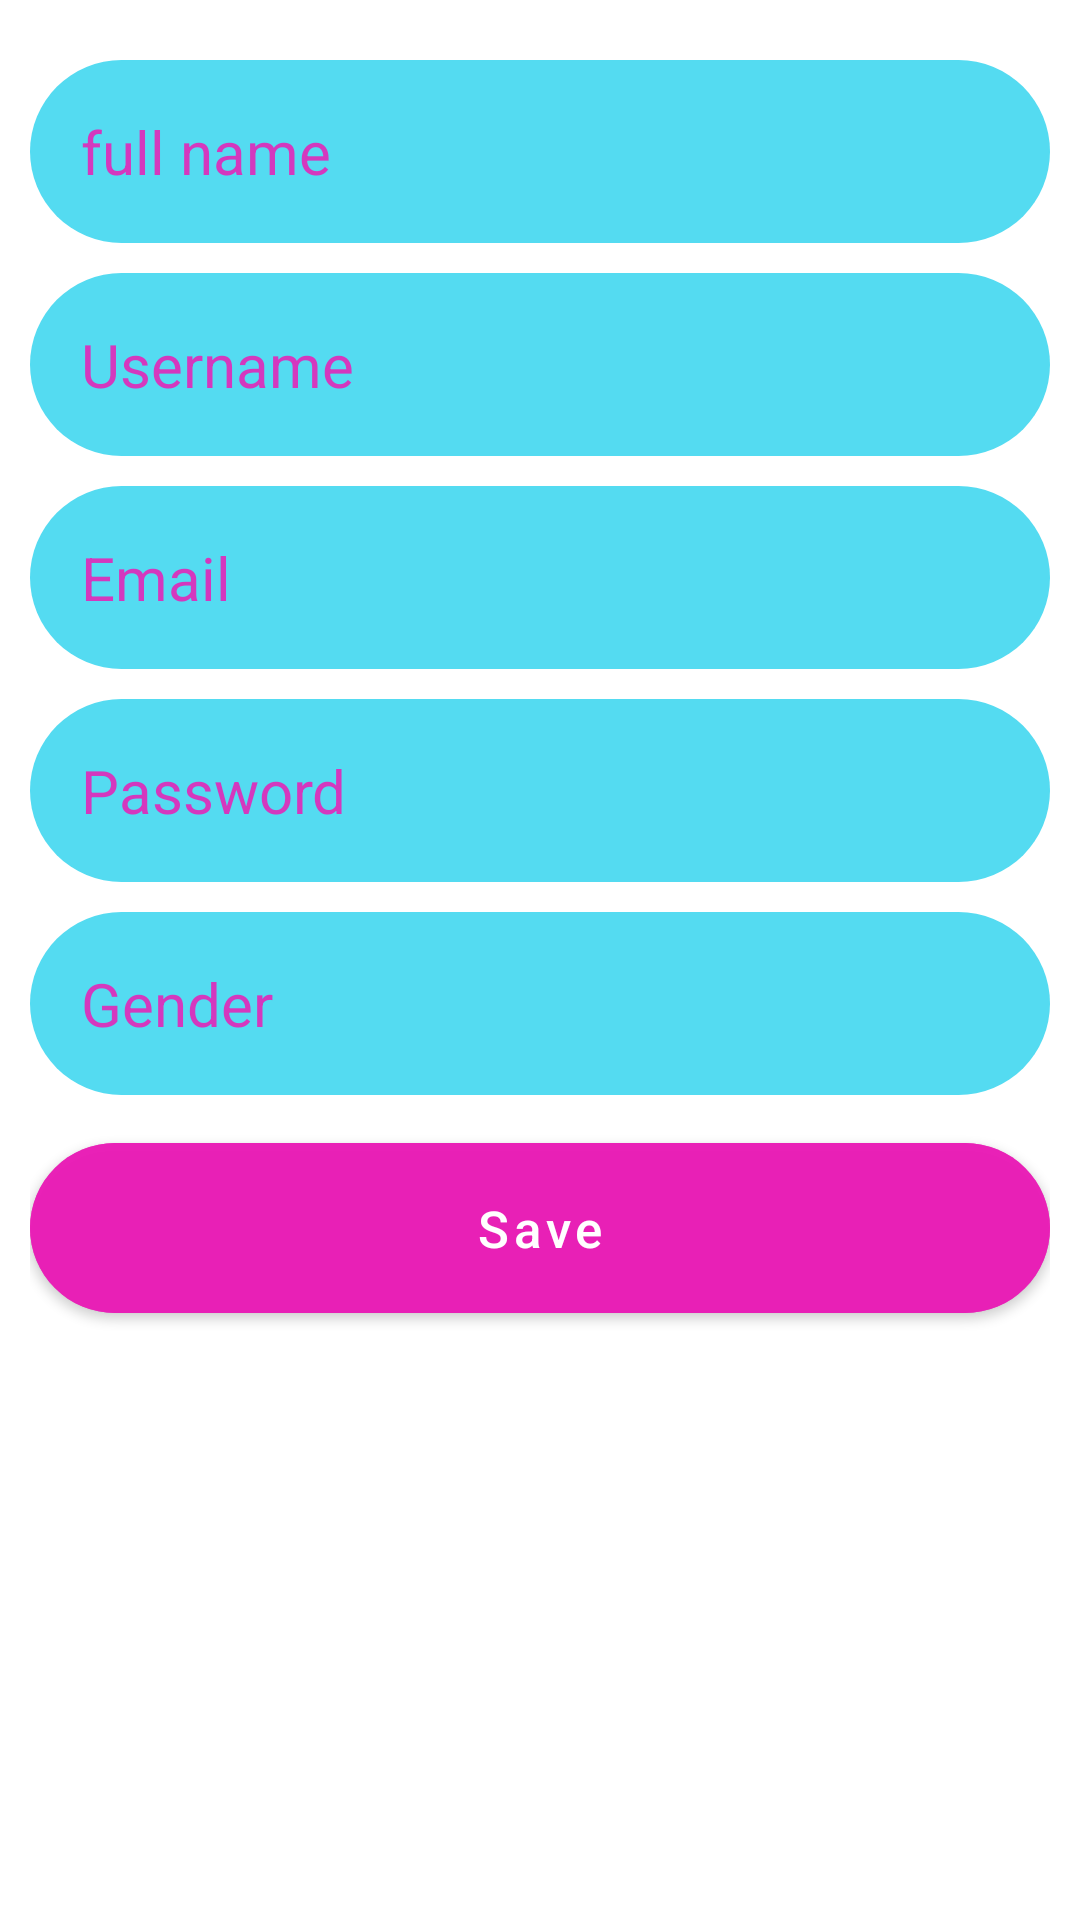

Reconstruct the res/layout file that produces this screen, plus the resources it refers to.
<!-- AndroidManifest.xml: application theme Theme.TamrinTenthQ1 -->
<!-- res/layout/fragment_show_info.xml -->
<?xml version="1.0" encoding="utf-8"?>
<androidx.constraintlayout.widget.ConstraintLayout xmlns:android="http://schemas.android.com/apk/res/android"
    xmlns:tools="http://schemas.android.com/tools"
    android:layout_width="match_parent"
    android:layout_height="match_parent"
    xmlns:app="http://schemas.android.com/apk/res-auto"
    tools:context=".ShowInfoFragment">
    <ScrollView
        android:layout_width="match_parent"
        android:layout_height="match_parent">
        <LinearLayout
            android:layout_width="match_parent"
            android:layout_height="match_parent"
            android:layout_margin="10dp"
            android:orientation="vertical">

            <com.google.android.material.textview.MaterialTextView
                android:id="@+id/tv_full_name"
                android:layout_width="match_parent"
                android:layout_height="wrap_content"
                android:layout_marginTop="10dp"
                android:background="@drawable/tv_border"
                android:text="full name"
                android:textColor="@color/pink"
                android:textSize="20dp"
                android:padding="17dp"/>
            <com.google.android.material.textview.MaterialTextView
                android:id="@+id/tv_username"
                android:layout_width="match_parent"
                android:layout_height="wrap_content"
                android:layout_marginTop="10dp"
                android:background="@drawable/tv_border"
                android:text="Username"
                android:textColor="@color/pink"
                android:textSize="20dp"
                android:padding="17dp"/>
            <com.google.android.material.textview.MaterialTextView
                android:id="@+id/tv_email"
                android:layout_width="match_parent"
                android:layout_height="wrap_content"
                android:layout_marginTop="10dp"
                android:background="@drawable/tv_border"
                android:text="Email"
                android:textColor="@color/pink"
                android:textSize="20dp"
                android:padding="17dp"/>
            <com.google.android.material.textview.MaterialTextView
                android:id="@+id/tv_password"
                android:layout_width="match_parent"
                android:layout_height="wrap_content"
                android:layout_marginTop="10dp"
                android:background="@drawable/tv_border"
                android:text="Password"
                android:textColor="@color/pink"
                android:textSize="20dp"
                android:padding="17dp"/>
            <com.google.android.material.textview.MaterialTextView
                android:id="@+id/tv_gender_sf"
                android:layout_width="match_parent"
                android:layout_height="wrap_content"
                android:layout_marginTop="10dp"
                android:background="@drawable/tv_border"
                android:text="Gender"
                android:textColor="@color/pink"
                android:textSize="20dp"
                android:padding="17dp"/>
            <com.google.android.material.button.MaterialButton
                android:id="@+id/btn_save"
                android:layout_width="match_parent"
                android:layout_height="wrap_content"
                app:cornerRadius="100dp"
                android:backgroundTint="@color/pink"
                android:text="Save"
                android:textAllCaps="false"
                android:textSize="17dp"
                android:padding="17dp"
                android:layout_marginTop="10dp"
                android:textColor="@color/white"/>
        </LinearLayout>
    </ScrollView>

</androidx.constraintlayout.widget.ConstraintLayout>
<!-- resources referenced by this layout -->
<resources>
  <color name="pink">#DCE91EB6</color>
  <color name="white">#FFFFFFFF</color>
  <!-- drawable tv_border (drawable) -->
  <?xml version="1.0" encoding="utf-8"?>
  <shape xmlns:android="http://schemas.android.com/apk/res/android"
      android:shape="rectangle">
      <corners android:radius="100dp" />
      <solid android:color="@color/light_blue" />
  </shape>
  <style name="Theme.TamrinTenthQ1" parent="Theme.MaterialComponents.DayNight.DarkActionBar">
          
          <item name="colorPrimary">@color/purple_500</item>
          <item name="colorPrimaryVariant">@color/purple_700</item>
          <item name="colorOnPrimary">@color/white</item>
          
          <item name="colorSecondary">@color/teal_200</item>
          <item name="colorSecondaryVariant">@color/teal_700</item>
          <item name="colorOnSecondary">@color/black</item>
          
          <item name="android:statusBarColor" tools:targetApi="l">?attr/colorPrimaryVariant</item>
          
      </style>
  <color name="light_blue">#54DBF1</color>
  <color name="purple_500">#FF6200EE</color>
  <color name="purple_700">#FF3700B3</color>
  <color name="teal_200">#FF03DAC5</color>
  <color name="teal_700">#FF018786</color>
  <color name="black">#FF000000</color>
</resources>
